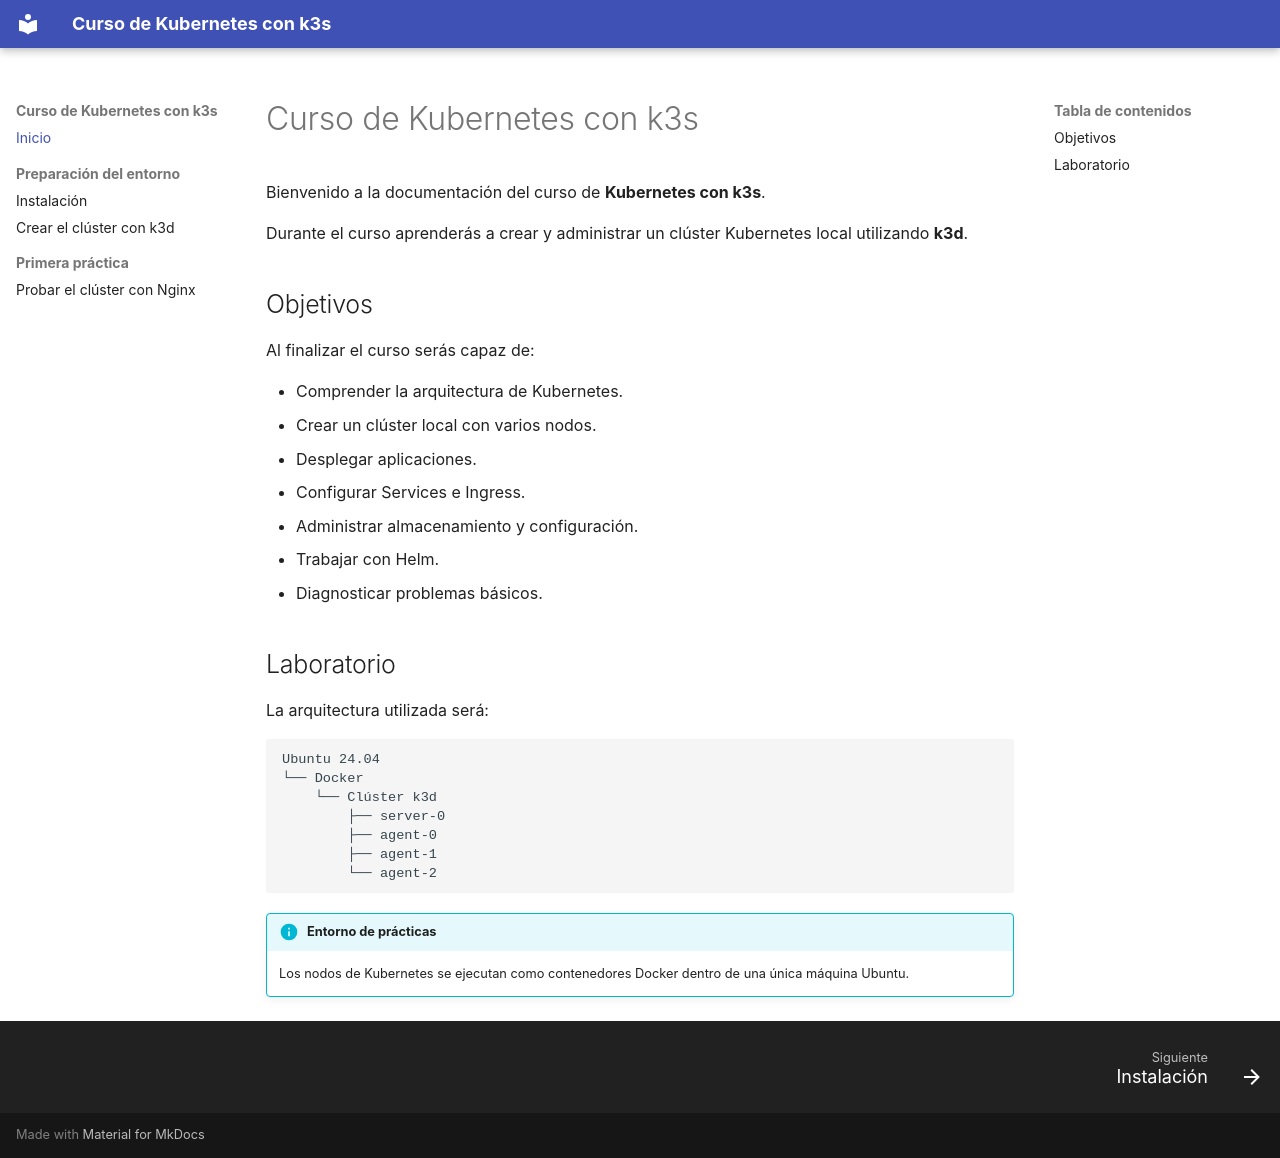

repository: agile611/startusingkubernetes · page: index.html · generator: mkdocs

# Curso de Kubernetes con k3s

Bienvenido a la documentación del curso de **Kubernetes con k3s**.

Durante el curso aprenderás a crear y administrar un clúster Kubernetes
local utilizando **k3d**.

## Objetivos

Al finalizar el curso serás capaz de:

- Comprender la arquitectura de Kubernetes.
- Crear un clúster local con varios nodos.
- Desplegar aplicaciones.
- Configurar Services e Ingress.
- Administrar almacenamiento y configuración.
- Trabajar con Helm.
- Diagnosticar problemas básicos.

## Laboratorio

La arquitectura utilizada será:

```text
Ubuntu 24.04
└── Docker
    └── Clúster k3d
        ├── server-0
        ├── agent-0
        ├── agent-1
        └── agent-2
```

!!! info "Entorno de prácticas"
    Los nodos de Kubernetes se ejecutan como contenedores Docker
    dentro de una única máquina Ubuntu.
